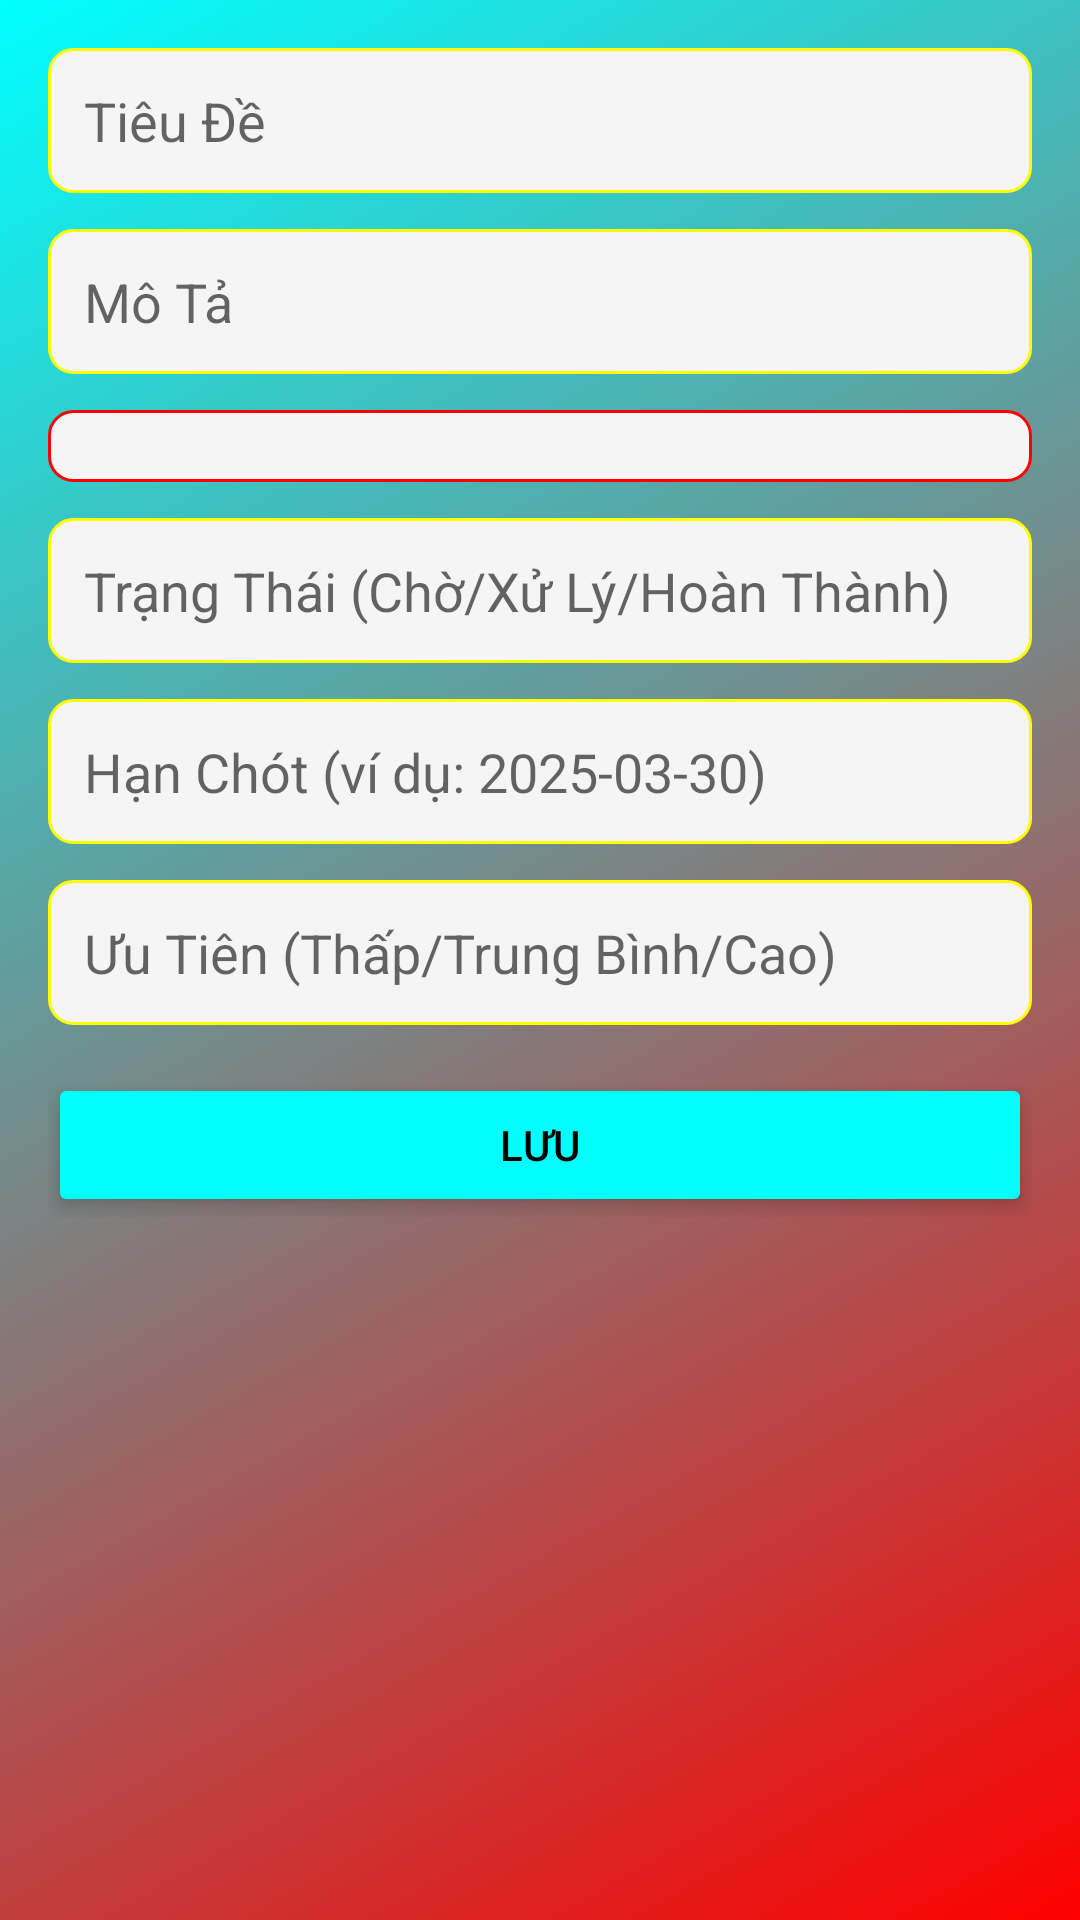

Android layout source for this screen:
<!-- AndroidManifest.xml: application theme Theme.Task -->
<!-- res/layout/activity_add_edit_task.xml -->
<?xml version="1.0" encoding="utf-8"?>
<ScrollView xmlns:android="http://schemas.android.com/apk/res/android"
    android:layout_width="match_parent"
    android:layout_height="match_parent"
    android:background="@drawable/gradient_background">

    <LinearLayout
        android:layout_width="match_parent"
        android:layout_height="wrap_content"
        android:orientation="vertical"
        android:padding="16dp">

        <EditText
            android:id="@+id/titleEditText"
            android:layout_width="match_parent"
            android:layout_height="wrap_content"
            android:hint="@string/title"
            android:background="@drawable/edittext_background"
            android:padding="12dp"
            android:layout_marginBottom="12dp" />

        <EditText
            android:id="@+id/descriptionEditText"
            android:layout_width="match_parent"
            android:layout_height="wrap_content"
            android:hint="@string/description"
            android:background="@drawable/edittext_background"
            android:padding="12dp"
            android:layout_marginBottom="12dp" />

        <Spinner
            android:id="@+id/assignedToSpinner"
            android:layout_width="match_parent"
            android:layout_height="wrap_content"
            android:background="@drawable/spinner_background"
            android:padding="12dp"
            android:layout_marginBottom="12dp" />

        <EditText
            android:id="@+id/statusEditText"
            android:layout_width="match_parent"
            android:layout_height="wrap_content"
            android:hint="@string/status"
            android:background="@drawable/edittext_background"
            android:padding="12dp"
            android:layout_marginBottom="12dp" />

        <EditText
            android:id="@+id/deadlineEditText"
            android:layout_width="match_parent"
            android:layout_height="wrap_content"
            android:hint="@string/deadline"
            android:background="@drawable/edittext_background"
            android:padding="12dp"
            android:layout_marginBottom="12dp" />

        <EditText
            android:id="@+id/priorityEditText"
            android:layout_width="match_parent"
            android:layout_height="wrap_content"
            android:hint="@string/priority"
            android:background="@drawable/edittext_background"
            android:padding="12dp"
            android:layout_marginBottom="16dp" />

        <Button
            android:id="@+id/saveButton"
            android:layout_width="match_parent"
            android:layout_height="wrap_content"
            android:text="@string/save"
            android:textColor="@color/black"
        android:backgroundTint="@color/cyan_500"
        android:elevation="4dp"
        android:stateListAnimator="@animator/button_elevation" />
    </LinearLayout>
</ScrollView>
<!-- resources referenced by this layout -->
<resources>
  <color name="black">#FF000000</color>
  <color name="cyan_500">#00FFFF</color>
  <!-- drawable edittext_background (drawable) -->
  <?xml version="1.0" encoding="utf-8"?>
  <shape xmlns:android="http://schemas.android.com/apk/res/android">
      <corners android:radius="8dp" />
      <solid android:color="#F5F5F5" />
      <stroke
          android:width="1dp"
          android:color="@color/yellow_500" /> 
  </shape>
  <!-- drawable gradient_background (drawable) -->
  <?xml version="1.0" encoding="utf-8"?>
  <shape xmlns:android="http://schemas.android.com/apk/res/android">
      <gradient
          android:startColor="@color/gradient_start"
      android:endColor="@color/cyan_500"
      android:angle="135" />
  </shape>
  <!-- drawable spinner_background (drawable) -->
  <?xml version="1.0" encoding="utf-8"?>
  <shape xmlns:android="http://schemas.android.com/apk/res/android">
      <corners android:radius="8dp" />
      <solid android:color="#F5F5F5" />
      <stroke
          android:width="1dp"
          android:color="@color/red_500" /> 
  </shape>
  <string name="deadline">Hạn Chót (ví dụ: 2025-03-30)</string>
  <string name="description">Mô Tả</string>
  <string name="priority">Ưu Tiên (Thấp/Trung Bình/Cao)</string>
  <string name="save">Lưu</string>
  <string name="status">Trạng Thái (Chờ/Xử Lý/Hoàn Thành)</string>
  <string name="title">Tiêu Đề</string>
  <style name="Theme.Task" parent="Theme.MaterialComponents.DayNight.DarkActionBar">
          <item name="colorPrimary">@color/red_500</item>         
          <item name="colorPrimaryVariant">@color/red_700</item>  
          <item name="colorOnPrimary">@color/white</item>
          <item name="colorSecondary">@color/yellow_500</item>    
          <item name="colorSecondaryVariant">@color/yellow_200</item> 
          <item name="colorOnSecondary">@color/black</item>
          <item name="android:statusBarColor">@color/cyan_700</item> 
      </style>
  <color name="yellow_500">#FFFF00</color>
  <color name="gradient_start">#FF0000</color>
  <color name="red_500">#FF0000</color>
  <color name="red_700">#CC0000</color>
  <color name="white">#FFFFFFFF</color>
  <color name="yellow_200">#FFFF99</color>
  <color name="cyan_700">#00CCCC</color>
</resources>
